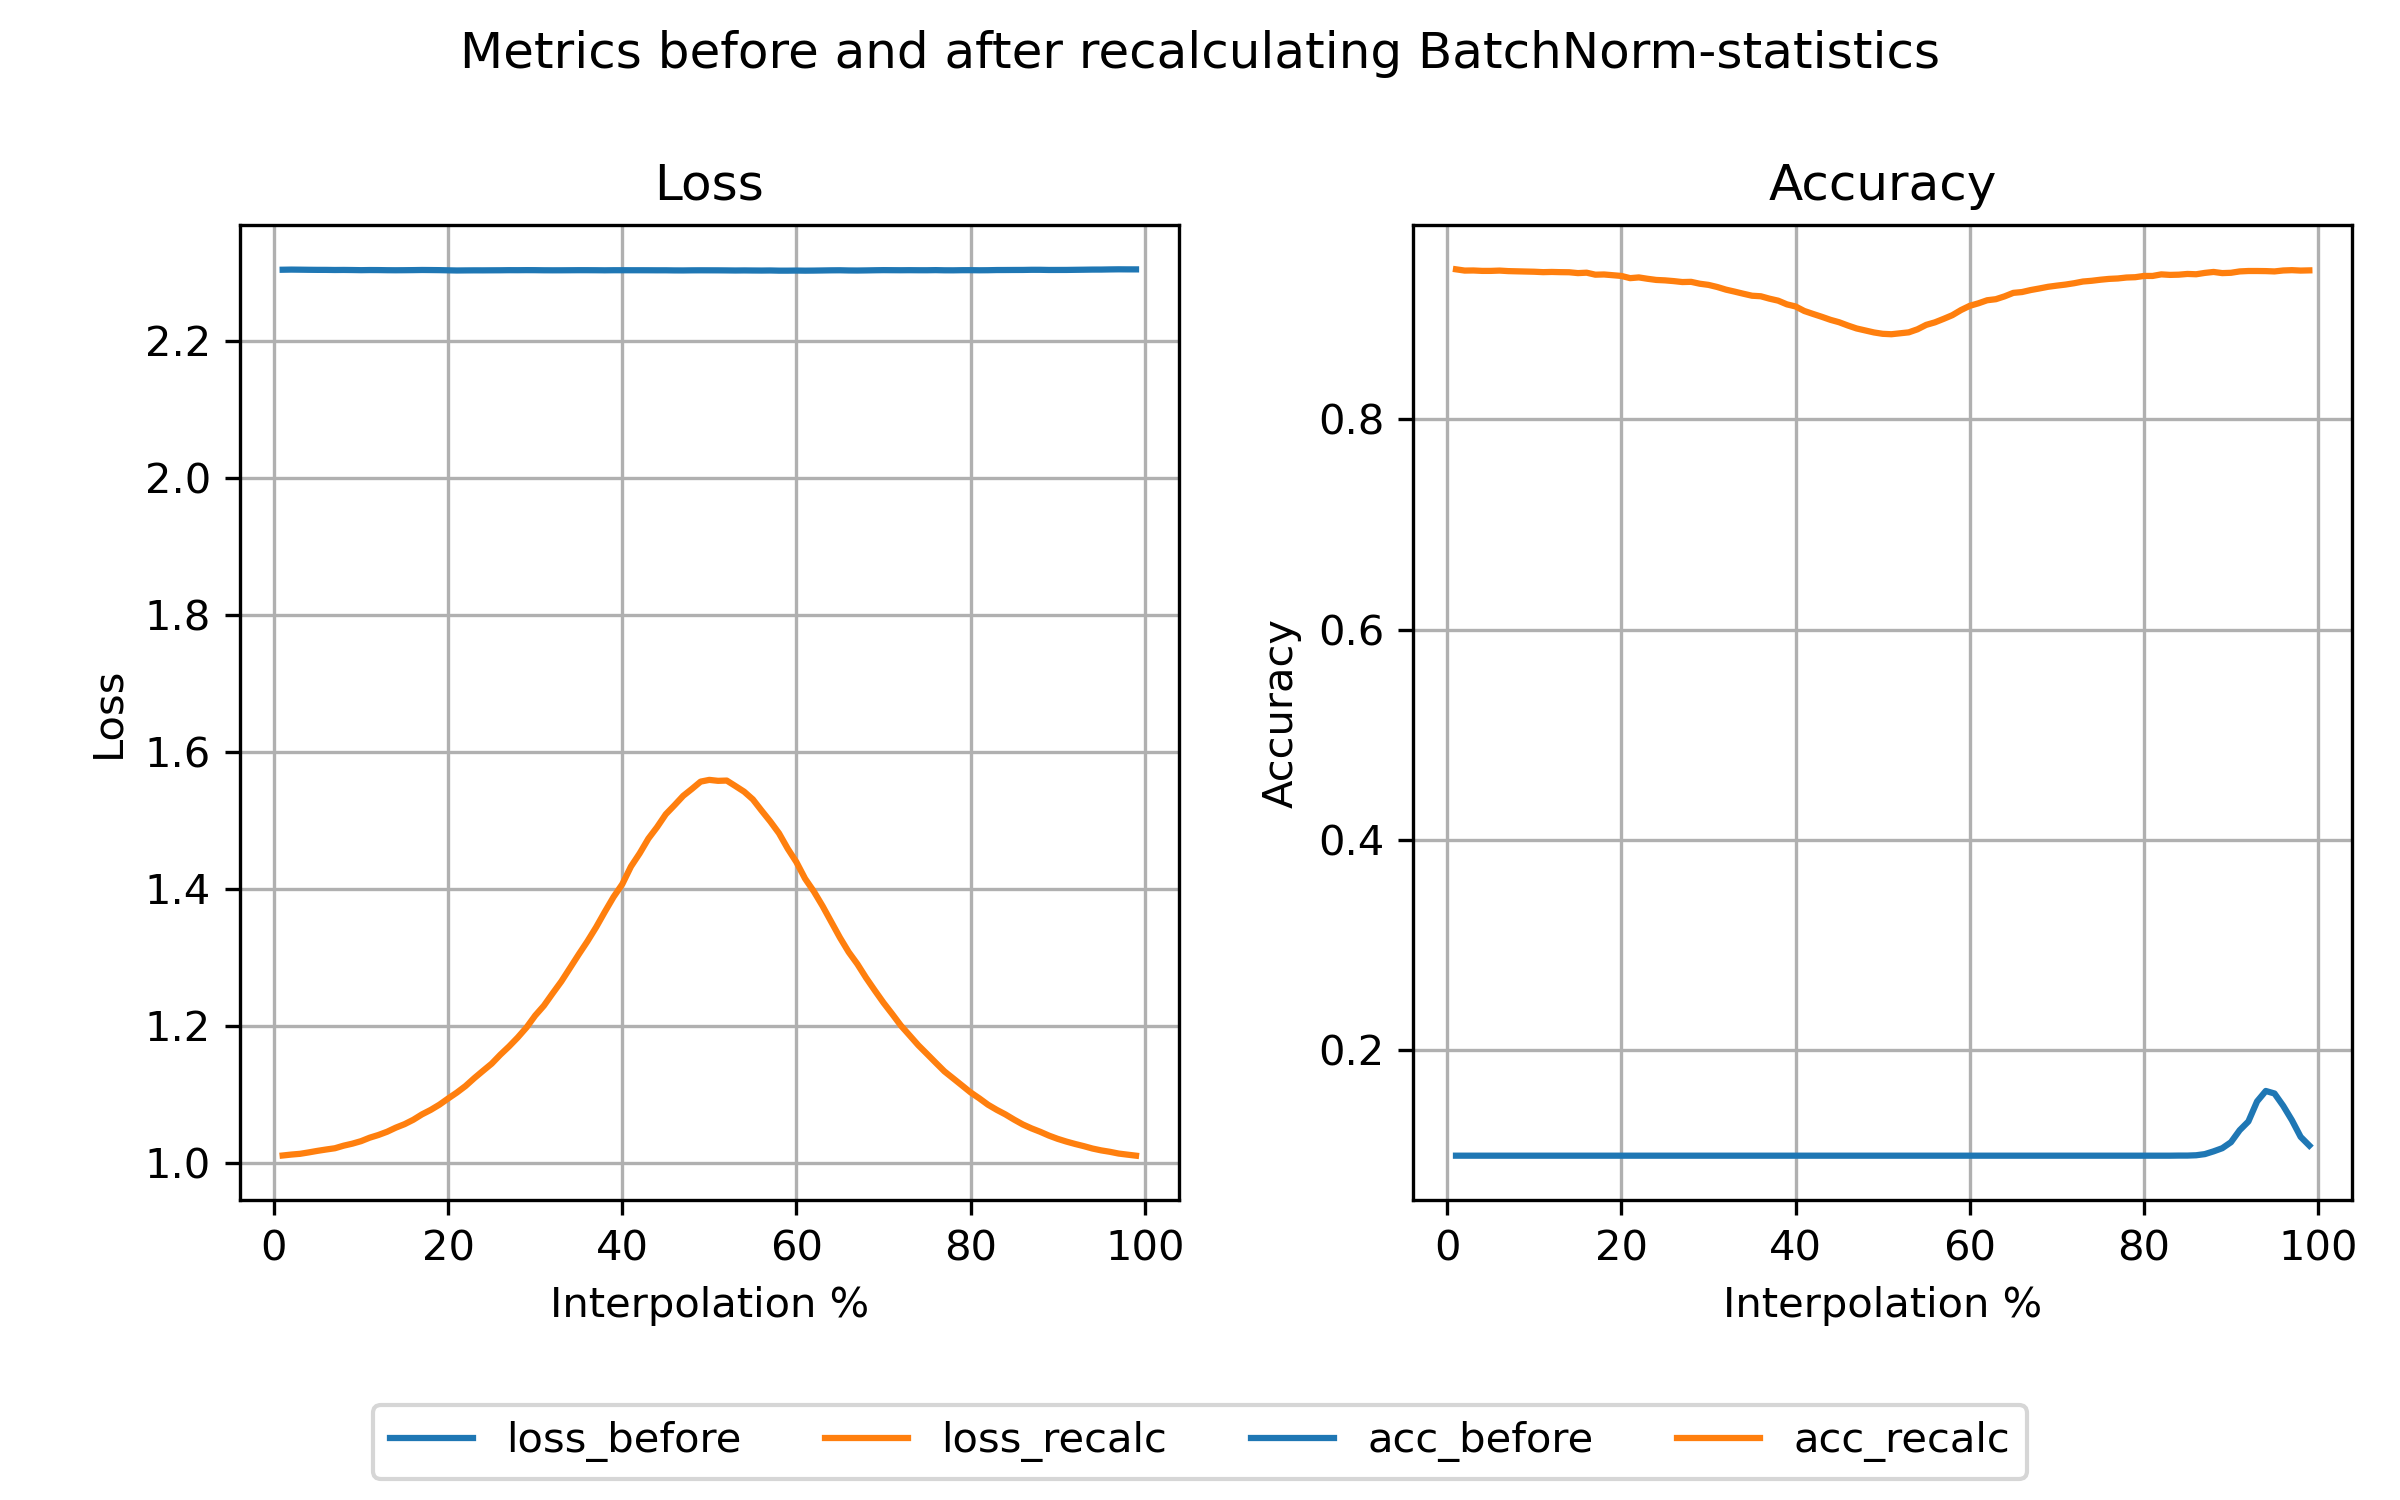

Values plotted in this chart, from the file beside it:
step, loss_bn_a, loss_bn_b, loss_reset, loss_recalc, acc_bn_a, acc_bn_b, acc_reset, acc_recalc
1, 1.014, 1.567, 2.304, 1.013, 0.9375, 0.6602, 0.1102, 0.9374
2, 1.016, 1.016, 2.304, 1.014, 0.9375, 0.9375, 0.1093, 0.9374
3, 1.02, 1.02, 2.304, 1.016, 0.9373, 0.9373, 0.1086, 0.9374
4, 1.024, 1.024, 2.304, 1.017, 0.9368, 0.9368, 0.1086, 0.9373
5, 1.029, 1.029, 2.304, 1.019, 0.9364, 0.9364, 0.1086, 0.9374
6, 1.036, 1.036, 2.304, 1.021, 0.936, 0.936, 0.1084, 0.937
7, 1.044, 1.044, 2.304, 1.024, 0.9344, 0.9344, 0.1095, 0.9373
8, 1.053, 1.053, 2.304, 1.027, 0.9324, 0.9324, 0.1101, 0.9374
9, 1.064, 1.064, 2.304, 1.03, 0.9315, 0.9315, 0.1105, 0.9372
10, 1.077, 1.077, 2.303, 1.034, 0.9294, 0.9294, 0.1125, 0.9377
11, 1.091, 1.091, 2.303, 1.038, 0.9264, 0.9264, 0.1157, 0.9375
12, 1.108, 1.108, 2.304, 1.042, 0.924, 0.924, 0.1209, 0.9371
13, 1.126, 1.126, 2.304, 1.046, 0.9215, 0.9215, 0.1277, 0.9374
14, 1.147, 1.147, 2.304, 1.053, 0.9184, 0.9184, 0.1339, 0.9373
15, 1.171, 1.171, 2.304, 1.059, 0.9151, 0.9151, 0.1464, 0.9373
16, 1.196, 1.196, 2.304, 1.065, 0.9114, 0.9114, 0.1573, 0.9363
17, 1.224, 1.224, 2.303, 1.073, 0.9084, 0.9084, 0.158, 0.9361
18, 1.255, 1.255, 2.303, 1.079, 0.9043, 0.9043, 0.1386, 0.9362
19, 1.288, 1.288, 2.304, 1.086, 0.8985, 0.8985, 0.1125, 0.9356
20, 1.322, 1.322, 2.304, 1.096, 0.8937, 0.8937, 0.1024, 0.9351
21, 1.359, 1.359, 2.303, 1.106, 0.8868, 0.8868, 0.1001, 0.9333
22, 1.398, 1.398, 2.303, 1.113, 0.8793, 0.8793, 0.1, 0.9334
23, 1.438, 1.438, 2.303, 1.125, 0.8698, 0.8698, 0.1, 0.9317
24, 1.479, 1.479, 2.303, 1.134, 0.8598, 0.8598, 0.1, 0.931
25, 1.521, 1.521, 2.303, 1.146, 0.8487, 0.8487, 0.1, 0.9304
26, 1.563, 1.563, 2.303, 1.159, 0.8369, 0.8369, 0.1, 0.9287
27, 1.605, 1.605, 2.303, 1.171, 0.8232, 0.8232, 0.1, 0.9287
28, 1.647, 1.647, 2.303, 1.186, 0.8074, 0.8074, 0.1, 0.9272
29, 1.688, 1.688, 2.303, 1.202, 0.7869, 0.7869, 0.1, 0.9264
30, 1.729, 1.729, 2.303, 1.217, 0.7663, 0.7663, 0.1, 0.9251
31, 1.767, 1.767, 2.303, 1.234, 0.744, 0.744, 0.1, 0.9236
32, 1.805, 1.805, 2.303, 1.253, 0.7196, 0.7196, 0.1, 0.9226
33, 1.84, 1.84, 2.303, 1.271, 0.6957, 0.6957, 0.1, 0.9208
34, 1.874, 1.874, 2.303, 1.293, 0.6664, 0.6664, 0.1, 0.9188
35, 1.905, 1.905, 2.303, 1.311, 0.6385, 0.6385, 0.1, 0.9181
36, 1.934, 1.934, 2.303, 1.331, 0.6066, 0.6066, 0.1, 0.9161
37, 1.961, 1.961, 2.303, 1.354, 0.5742, 0.5742, 0.1, 0.9139
38, 1.986, 1.986, 2.303, 1.374, 0.5442, 0.5442, 0.1, 0.9117
39, 2.008, 2.008, 2.303, 1.398, 0.5141, 0.5141, 0.1, 0.9079
40, 2.029, 2.029, 2.303, 1.421, 0.4822, 0.4822, 0.1, 0.905
41, 2.047, 2.047, 2.303, 1.445, 0.4523, 0.4523, 0.1, 0.903
42, 2.063, 2.063, 2.303, 1.466, 0.4263, 0.4263, 0.1, 0.9005
43, 2.077, 2.077, 2.303, 1.487, 0.4035, 0.4035, 0.1, 0.8972
44, 2.088, 2.088, 2.303, 1.506, 0.3822, 0.3822, 0.1, 0.8945
45, 2.098, 2.098, 2.303, 1.525, 0.3644, 0.3644, 0.1, 0.8903
46, 2.106, 2.106, 2.303, 1.541, 0.3496, 0.3496, 0.1, 0.8874
47, 2.112, 2.112, 2.303, 1.556, 0.3368, 0.3368, 0.1, 0.8851
48, 2.117, 2.117, 2.303, 1.562, 0.328, 0.328, 0.1, 0.8834
49, 2.12, 2.12, 2.303, 1.572, 0.3208, 0.3208, 0.1, 0.8813
50, 2.121, 2.121, 2.303, 1.573, 0.3153, 0.3153, 0.1, 0.8802
51, 2.12, 2.12, 2.303, 1.574, 0.3149, 0.3149, 0.1, 0.8801
52, 2.118, 2.118, 2.303, 1.567, 0.3168, 0.3168, 0.1, 0.8814
53, 2.114, 2.114, 2.303, 1.564, 0.3199, 0.3199, 0.1, 0.8831
54, 2.109, 2.109, 2.302, 1.553, 0.3265, 0.3265, 0.1, 0.8861
55, 2.102, 2.102, 2.302, 1.541, 0.3349, 0.3349, 0.1, 0.8881
56, 2.094, 2.094, 2.302, 1.523, 0.3465, 0.3465, 0.1, 0.8912
57, 2.084, 2.084, 2.302, 1.507, 0.3574, 0.3574, 0.1, 0.8932
58, 2.072, 2.072, 2.302, 1.484, 0.3728, 0.3728, 0.1, 0.8955
59, 2.059, 2.059, 2.303, 1.464, 0.3922, 0.3922, 0.1, 0.8998
60, 2.044, 2.044, 2.303, 1.44, 0.4128, 0.4128, 0.1, 0.9027
... 39 more rows
